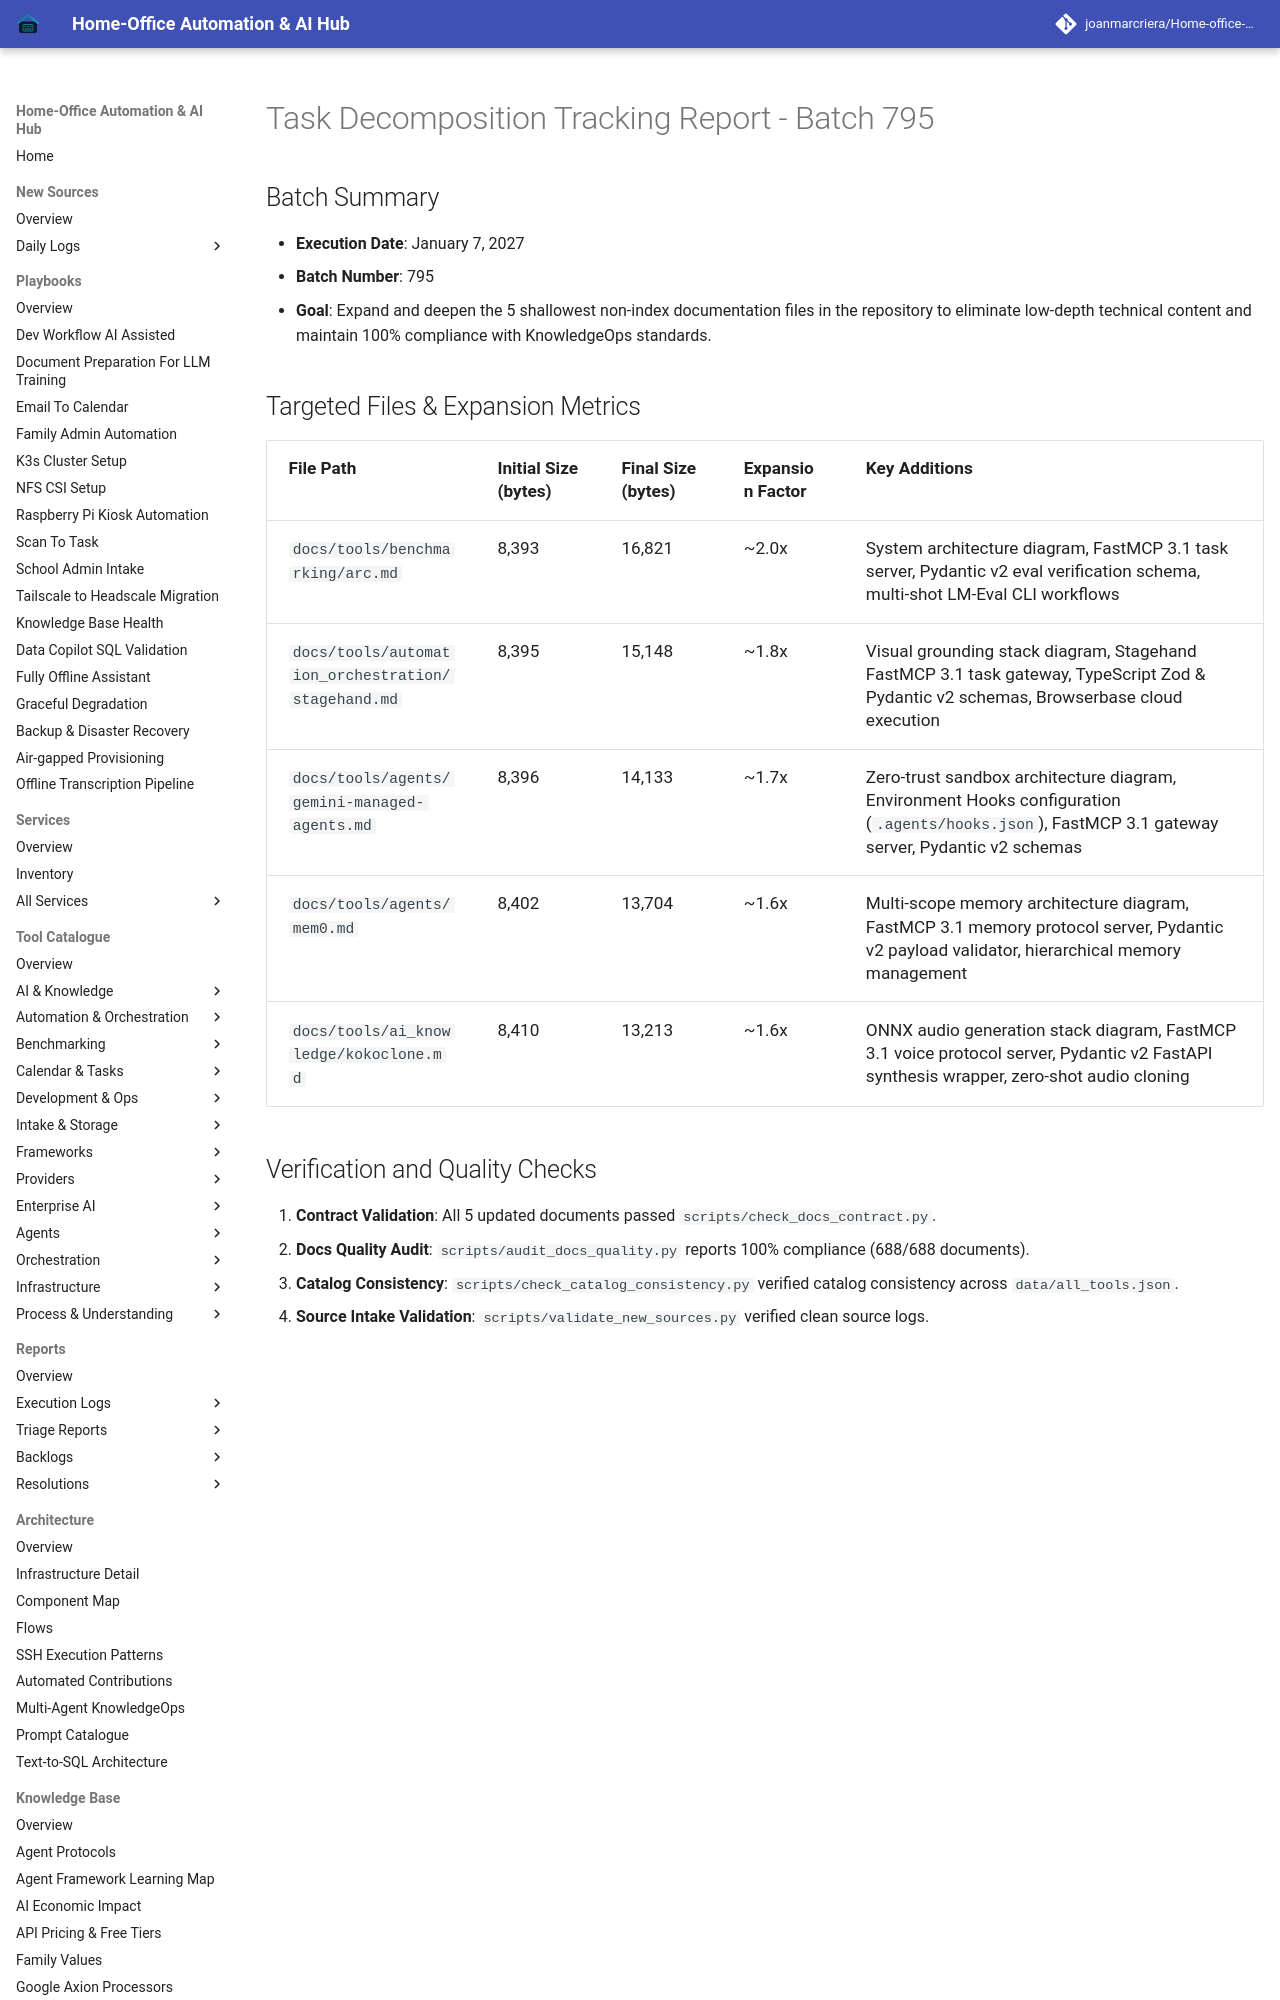

repository: joanmarcriera/Home-office-automations · page: reports/task-decomposition-batch-795/index.html · generator: mkdocs

# Task Decomposition Tracking Report - Batch 795

## Batch Summary
- **Execution Date**: January 7, 2027
- **Batch Number**: 795
- **Goal**: Expand and deepen the 5 shallowest non-index documentation files in the repository to eliminate low-depth technical content and maintain 100% compliance with KnowledgeOps standards.
